Photos from the image-classification dataset "split_data" in the GitHub repository mdtajuddin809/palm-Leaf-Disease-Detection. Its 4 classes are: boron deficiency, healthy, kalium, nitrogen deficiency.

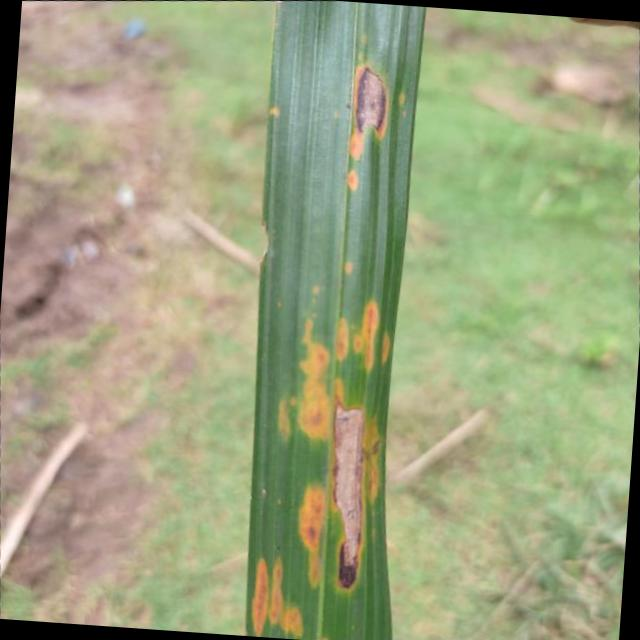
Label: kalium

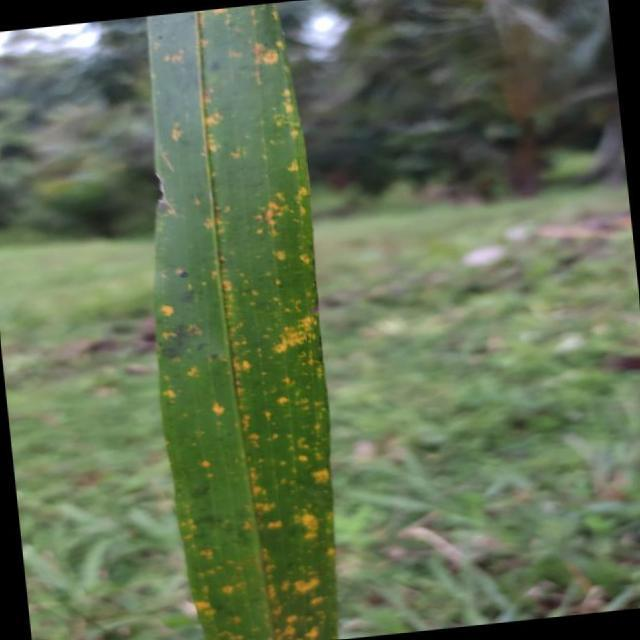
Label: kalium

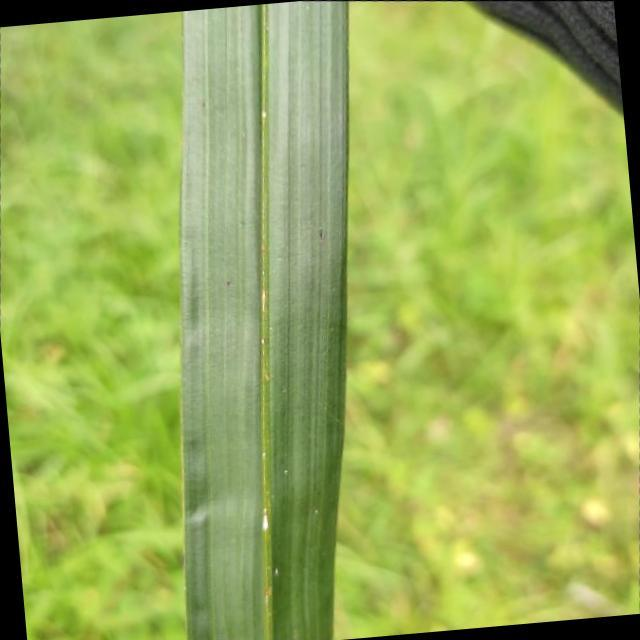
Label: boron deficiency

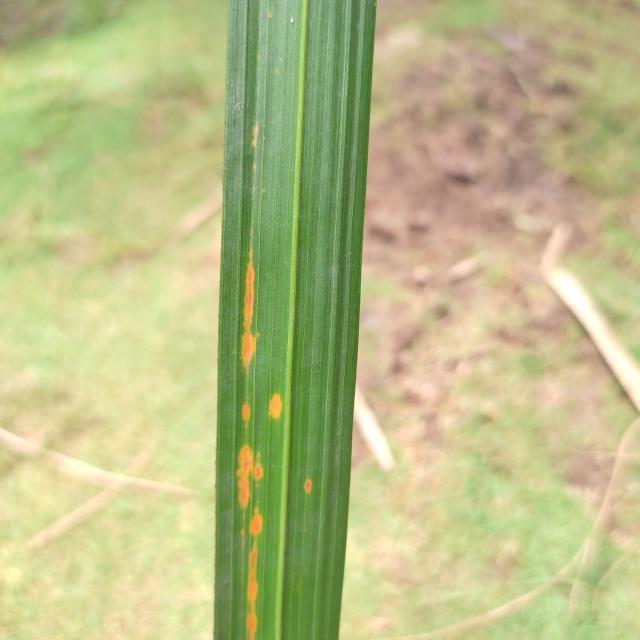
Label: kalium

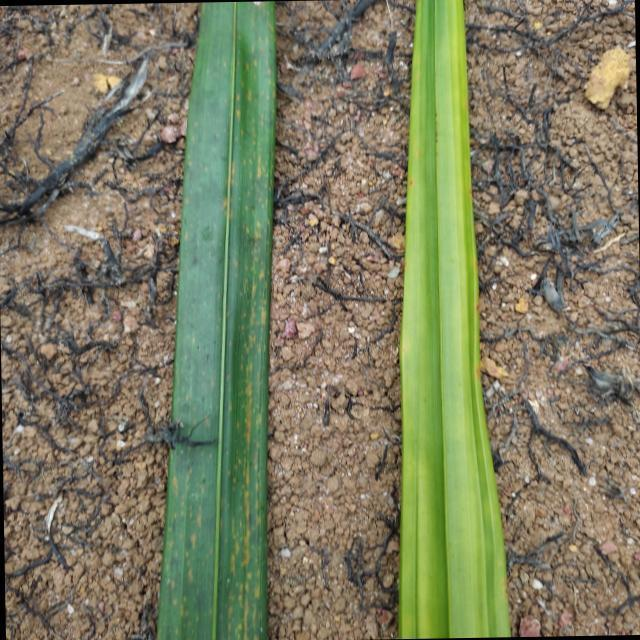
Label: nitrogen deficiency

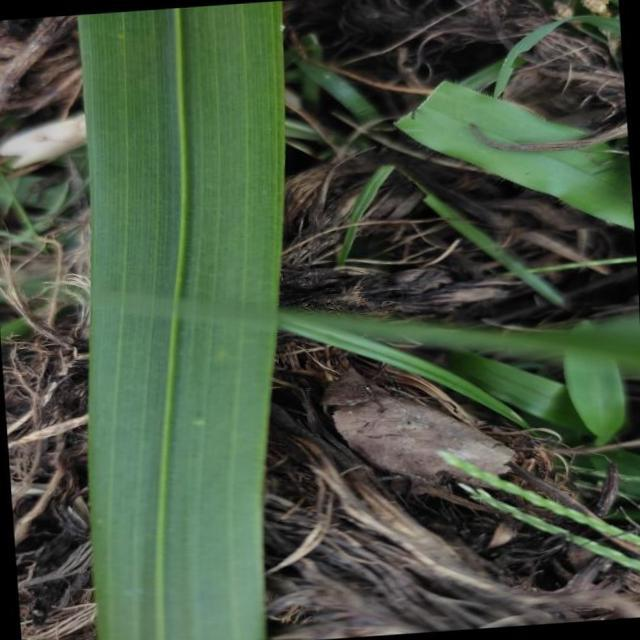
Label: healthy
